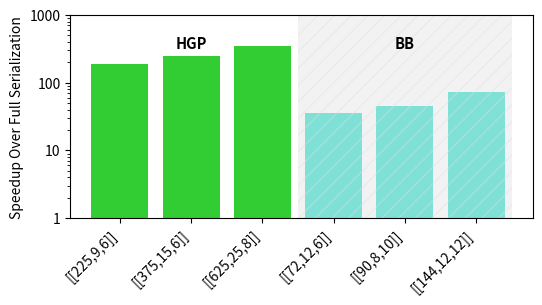

This chart was generated by the following Python code:
import matplotlib.pyplot as plt
import numpy as np
from matplotlib.ticker import ScalarFormatter


data = {
    "HGP": [
        {"name": "[[225,9,6]]", "serial": 1512, "parallel": 8},
        {"name": "[[375,15,6]]", "serial": 2520, "parallel": 10},
        {"name": "[[625,25,8]]", "serial": 4200, "parallel": 12}
    ],
    "BB": [
        {"name": "[[72,12,6]]", "serial": 432, "parallel": 12},
        {"name": "[[90,8,10]]", "serial": 540, "parallel": 12},
        {"name": "[[144,12,12]]", "serial": 864, "parallel": 12}
    ],
}


labels = []
speedups = []
colors = []
category_boundaries = []
current_index = 0

for category, codes in data.items():
    for code in codes:
        labels.append(code['name'])
        speedups.append(code['serial'] / code['parallel'])
        colors.append('#32CD32' if category == "HGP" else '#40E0D0') 
    current_index += len(codes)
    category_boundaries.append(current_index)


fig, ax = plt.subplots(figsize=(12, 6))
bar_positions = np.arange(len(speedups))
bars = ax.bar(bar_positions, speedups, color=colors)

css_start = category_boundaries[0]
css_end = category_boundaries[1]
ax.axvspan(css_start - 0.5, css_end - 0.5, color='#e0e0e0', alpha=0.4, hatch='//', edgecolor='gray', linewidth=0)


ax.set_xticks(bar_positions)
ax.set_xticklabels(labels, rotation=45, ha='right')
ax.set_ylabel('Speedup Over Full Serialization')
ax.set_yscale("log")
ax.set_yticks([1, 10, 100, 1000], [1, 10, 100, 1000])


category_names = list(data.keys())
start = 0
for i, end in enumerate(category_boundaries):
    midpoint = (start + end - 1) / 2
    ax.text(midpoint, max(speedups) * 0.93, category_names[i], ha='center', fontsize=10.5, weight='bold')
    start = end

plt.tight_layout()
plt.gcf().set_size_inches(5.0, 2.5)
plt.savefig("ParallelismMotivation.png", dpi=300, bbox_inches="tight")
plt.show()
